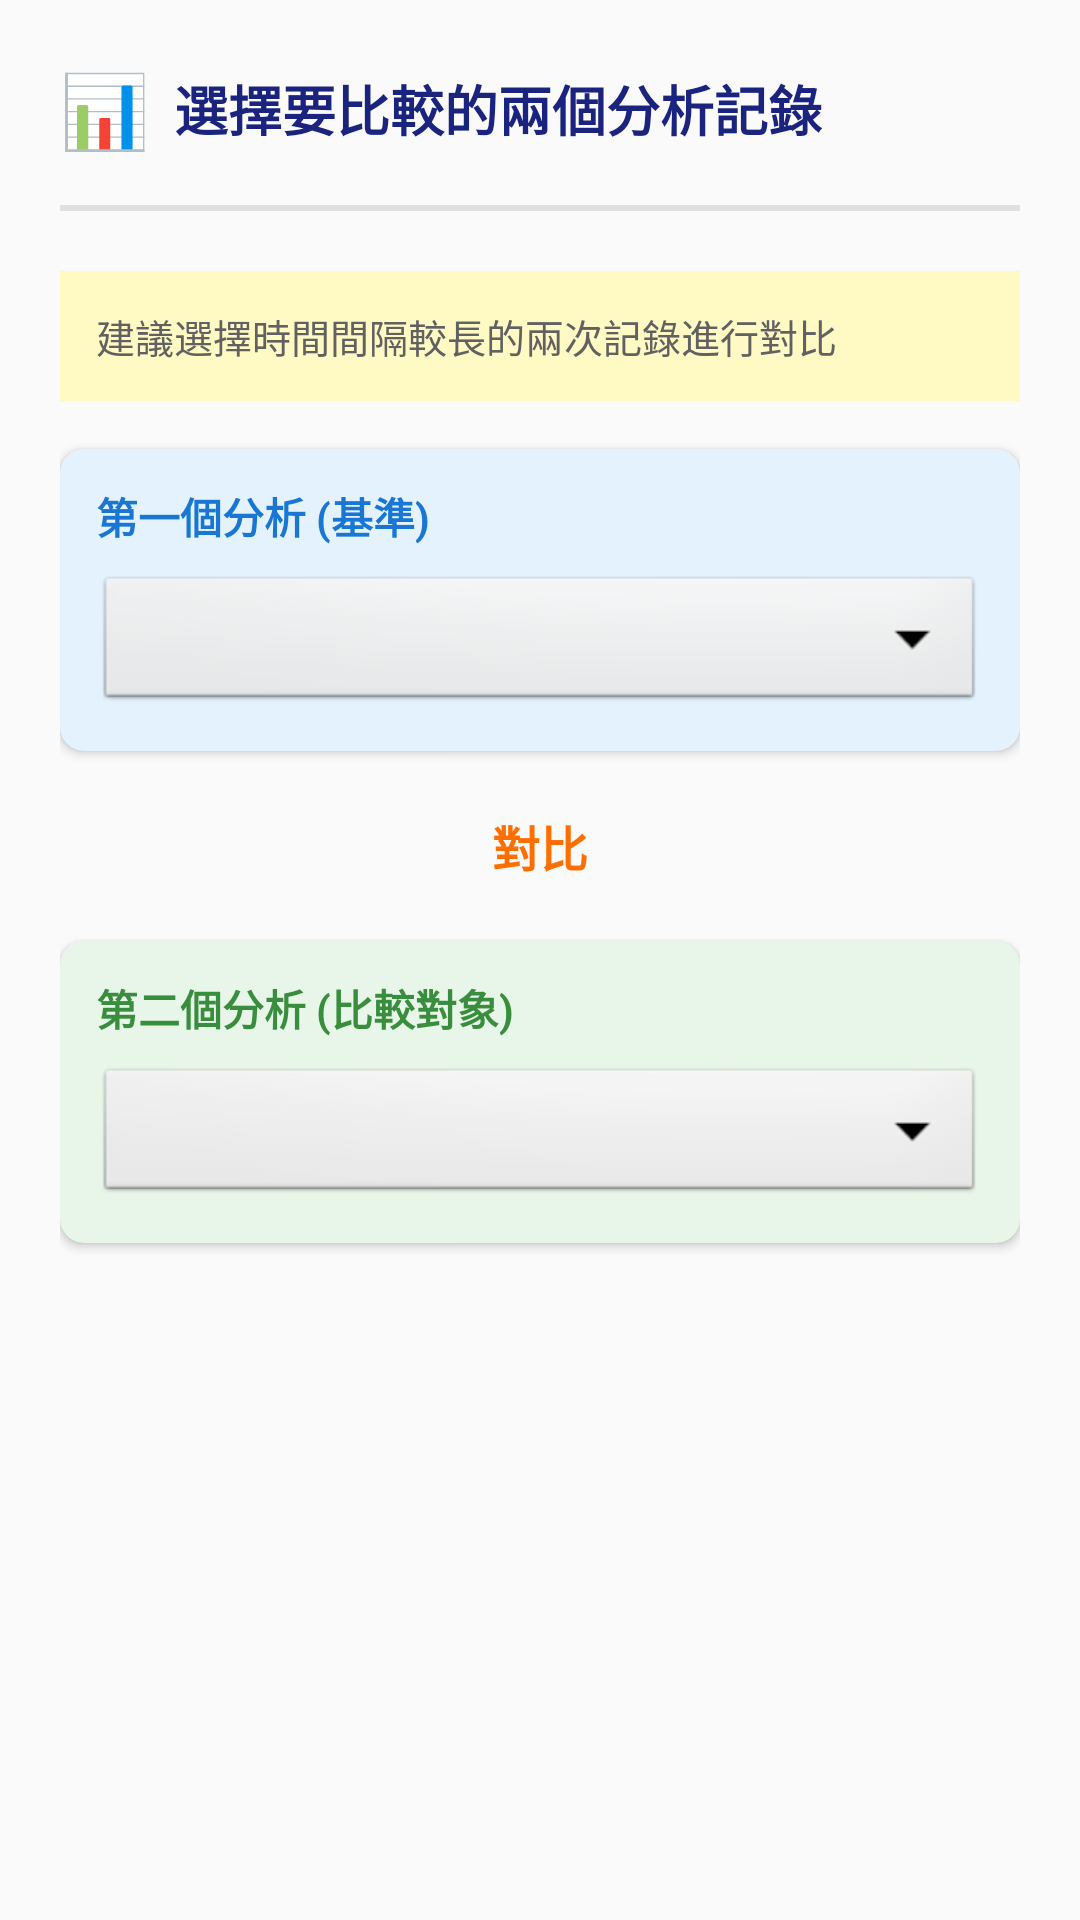

Layout XML and referenced resources for this Android screen:
<!-- AndroidManifest.xml: application theme Theme.TopicsDiabetes -->
<!-- res/layout/dialog_comparison.xml -->
<?xml version="1.0" encoding="utf-8"?>
<LinearLayout xmlns:android="http://schemas.android.com/apk/res/android"
    xmlns:app="http://schemas.android.com/apk/res-auto"
    android:layout_width="match_parent"
    android:layout_height="wrap_content"
    android:orientation="vertical"
    android:padding="20dp"
    android:background="#FAFAFA">

    
    <LinearLayout
        android:layout_width="match_parent"
        android:layout_height="wrap_content"
        android:orientation="horizontal"
        android:gravity="center_vertical"
        android:paddingBottom="16dp">

        <TextView
            android:layout_width="wrap_content"
            android:layout_height="wrap_content"
            android:text="📊"
            android:textSize="24sp"
            android:paddingEnd="8dp" />

        <TextView
            android:layout_width="0dp"
            android:layout_height="wrap_content"
            android:layout_weight="1"
            android:text="選擇要比較的兩個分析記錄"
            android:textSize="18sp"
            android:textStyle="bold"
            android:textColor="#1A237E" />
    </LinearLayout>

    <View
        android:layout_width="match_parent"
        android:layout_height="2dp"
        android:background="#E0E0E0"
        android:layout_marginBottom="20dp" />

    
    <TextView
        android:layout_width="match_parent"
        android:layout_height="wrap_content"
        android:text="建議選擇時間間隔較長的兩次記錄進行對比"
        android:textSize="13sp"
        android:textColor="#616161"
        android:background="#FFF9C4"
        android:padding="12dp"
        android:layout_marginBottom="16dp" />

    
    <androidx.cardview.widget.CardView
        android:layout_width="match_parent"
        android:layout_height="wrap_content"
        android:layout_marginBottom="16dp"
        app:cardCornerRadius="8dp"
        app:cardElevation="2dp"
        app:cardBackgroundColor="#E3F2FD">

        <LinearLayout
            android:layout_width="match_parent"
            android:layout_height="wrap_content"
            android:orientation="vertical"
            android:padding="12dp">

            <TextView
                android:layout_width="match_parent"
                android:layout_height="wrap_content"
                android:text="第一個分析 (基準)"
                android:textSize="14sp"
                android:textStyle="bold"
                android:textColor="#1976D2"
                android:paddingBottom="8dp" />

            <Spinner
                android:id="@+id/first_record_spinner"
                android:layout_width="match_parent"
                android:layout_height="48dp"
                android:background="@android:drawable/btn_dropdown"
                android:spinnerMode="dropdown"
                android:popupBackground="#FFFFFF" />
        </LinearLayout>
    </androidx.cardview.widget.CardView>

    
    <TextView
        android:layout_width="match_parent"
        android:layout_height="wrap_content"
        android:text="對比"
        android:textSize="16sp"
        android:textStyle="bold"
        android:textColor="#FF6F00"
        android:gravity="center"
        android:paddingTop="4dp"
        android:paddingBottom="4dp" />

    
    <androidx.cardview.widget.CardView
        android:layout_width="match_parent"
        android:layout_height="wrap_content"
        android:layout_marginTop="16dp"
        app:cardCornerRadius="8dp"
        app:cardElevation="2dp"
        app:cardBackgroundColor="#E8F5E9">

        <LinearLayout
            android:layout_width="match_parent"
            android:layout_height="wrap_content"
            android:orientation="vertical"
            android:padding="12dp">

            <TextView
                android:layout_width="match_parent"
                android:layout_height="wrap_content"
                android:text="第二個分析 (比較對象)"
                android:textSize="14sp"
                android:textStyle="bold"
                android:textColor="#388E3C"
                android:paddingBottom="8dp" />

            <Spinner
                android:id="@+id/second_record_spinner"
                android:layout_width="match_parent"
                android:layout_height="48dp"
                android:background="@android:drawable/btn_dropdown"
                android:spinnerMode="dropdown"
                android:popupBackground="#FFFFFF" />
        </LinearLayout>
    </androidx.cardview.widget.CardView>

</LinearLayout>
<!-- resources referenced by this layout -->
<resources>
  <style name="Theme.TopicsDiabetes" parent="Base.Theme.TopicsDiabetes" />
  <style name="Base.Theme.TopicsDiabetes" parent="Theme.Material3.DayNight.NoActionBar">
          
          
      </style>
</resources>
